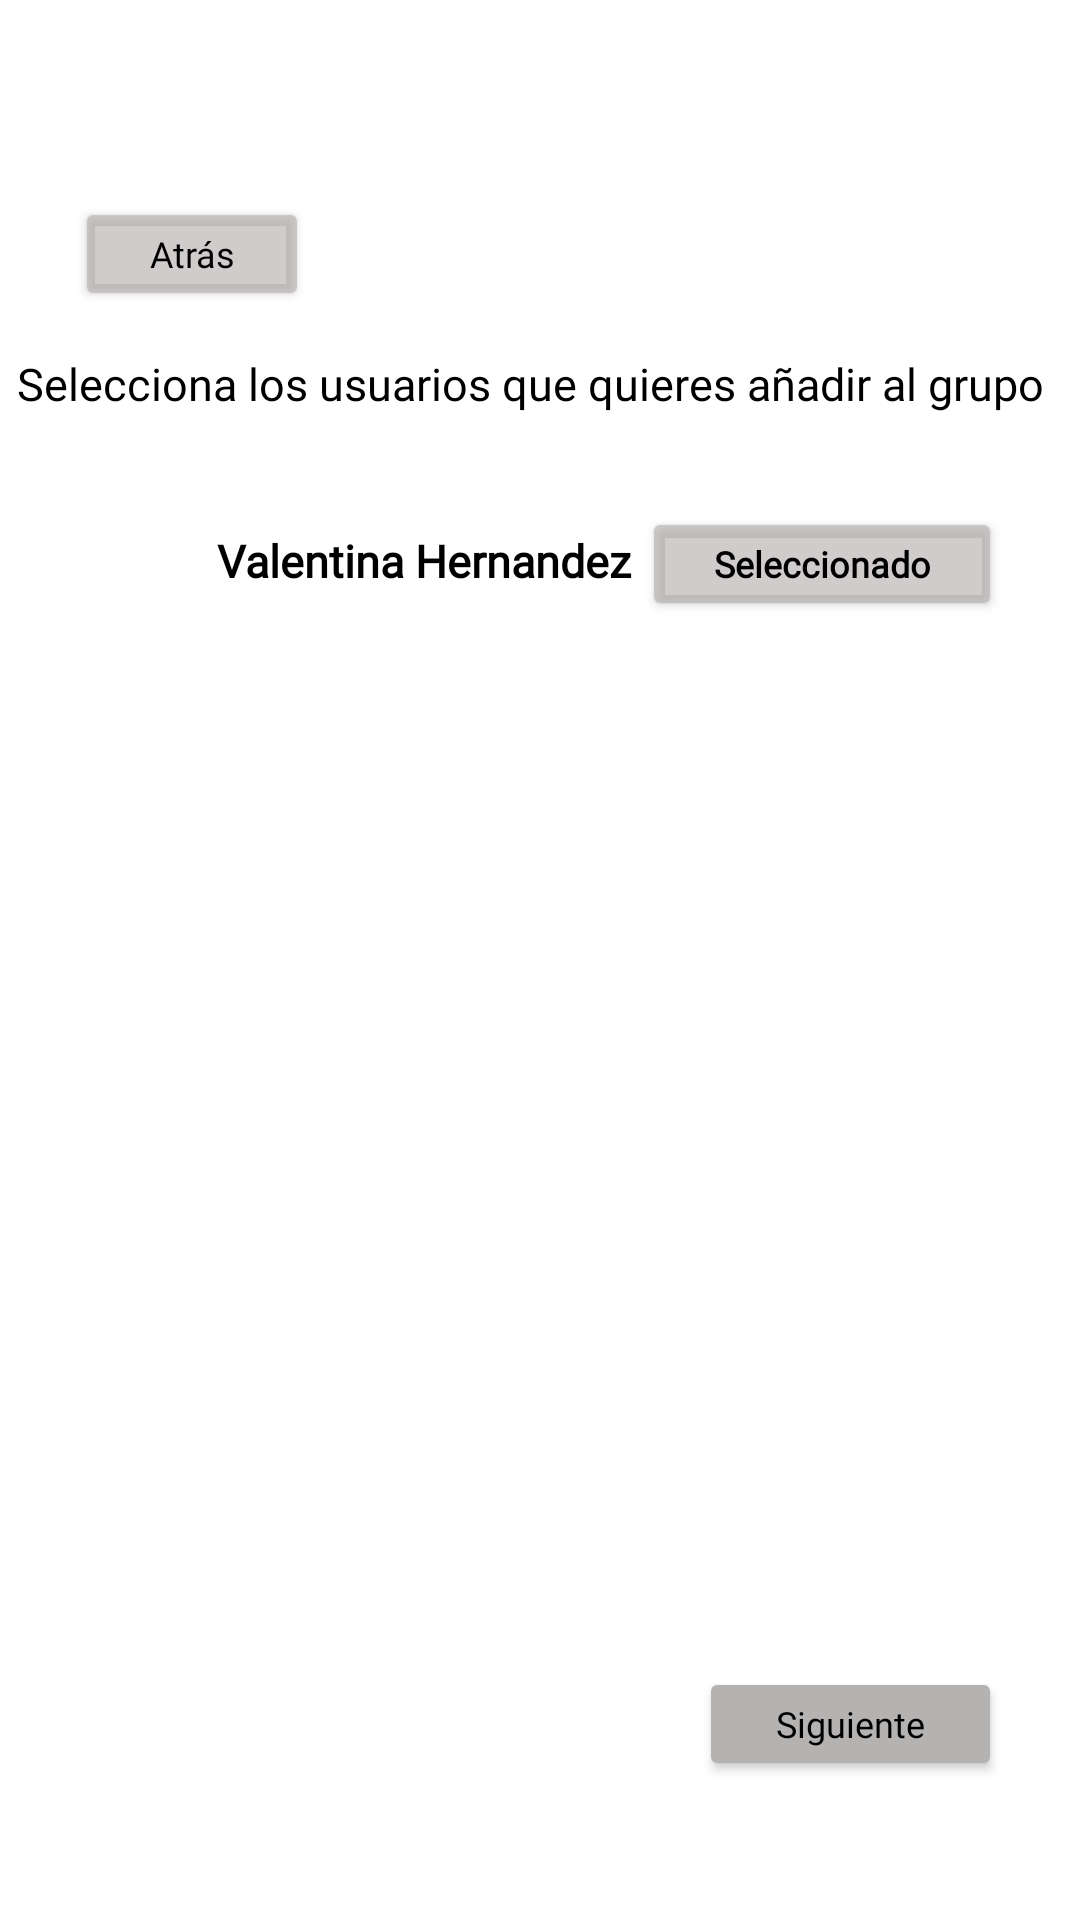

Android layout source for this screen:
<!-- AndroidManifest.xml: application theme Theme.Pruebas_proyecto -->
<!-- res/layout/fragment_seleccionado_integrantes.xml -->
<?xml version="1.0" encoding="utf-8"?>
<androidx.constraintlayout.widget.ConstraintLayout xmlns:android="http://schemas.android.com/apk/res/android"
    xmlns:app="http://schemas.android.com/apk/res-auto"
    xmlns:tools="http://schemas.android.com/tools"
    android:layout_width="match_parent"
    android:layout_height="match_parent"
    android:background="#FFFFFF"
    android:backgroundTint="#FFFFFF"
    android:foregroundTint="#FFFFFF"
    tools:context=".CrearFragment">

    <Button
        android:id="@+id/atras"
        android:layout_width="78dp"
        android:layout_height="38dp"
        android:backgroundTint="#9FB3ADAC"
        android:fontFamily="@font/news_cycle"
        android:textAllCaps="false"
        android:text="Atrás"
        android:textColor="@color/black"
        android:textSize="12sp"
        app:layout_constraintBottom_toBottomOf="parent"
        app:layout_constraintEnd_toEndOf="parent"
        app:layout_constraintHorizontal_bias="0.089"
        app:layout_constraintStart_toStartOf="parent"
        app:layout_constraintTop_toTopOf="parent"
        app:layout_constraintVertical_bias="0.109" />

    <TextView
        android:id="@+id/textView3"
        android:layout_width="349dp"
        android:layout_height="28dp"
        android:fontFamily="@font/news_cycle"
        android:text="Selecciona los usuarios que quieres añadir al grupo"
        android:textColor="@color/black"
        android:textSize="15sp"
        app:layout_constraintBottom_toBottomOf="parent"
        app:layout_constraintEnd_toEndOf="parent"
        app:layout_constraintStart_toStartOf="parent"
        app:layout_constraintTop_toTopOf="parent"
        app:layout_constraintVertical_bias="0.192" />

    <ImageView
        android:id="@+id/imageView"
        android:layout_width="53dp"
        android:layout_height="56dp"
        app:layout_constraintBottom_toBottomOf="parent"
        app:layout_constraintEnd_toEndOf="parent"
        app:layout_constraintHorizontal_bias="0.075"
        app:layout_constraintStart_toStartOf="parent"
        app:layout_constraintTop_toTopOf="parent"
        app:layout_constraintVertical_bias="0.275"
        app:srcCompat="@drawable/usuario" />

    <TextView
        android:id="@+id/textView4"
        android:layout_width="147dp"
        android:layout_height="22dp"
        android:fontFamily="@font/news_cycle"
        android:text="Valentina Hernandez"
        android:textColor="@color/black"
        android:textSize="15sp"
        android:textStyle="bold"
        app:layout_constraintBottom_toBottomOf="parent"
        app:layout_constraintEnd_toEndOf="parent"
        app:layout_constraintHorizontal_bias="0.34"
        app:layout_constraintStart_toStartOf="parent"
        app:layout_constraintTop_toTopOf="parent"
        app:layout_constraintVertical_bias="0.286" />

    <Button
        android:id="@+id/seleccionar"
        android:layout_width="120dp"
        android:layout_height="38dp"
        android:backgroundTint="#9FB3ADAC"
        android:fontFamily="@font/news_cycle"
        android:text="Seleccionado"
        android:textStyle="bold"
        android:textAllCaps="false"
        android:textColor="@color/black"
        android:textSize="12sp"
        app:layout_constraintBottom_toBottomOf="parent"
        app:layout_constraintEnd_toEndOf="parent"
        app:layout_constraintHorizontal_bias="0.891"
        app:layout_constraintStart_toStartOf="parent"
        app:layout_constraintTop_toTopOf="parent"
        app:layout_constraintVertical_bias="0.281" />

    <Button
        android:id="@+id/siguiente"
        android:layout_width="101dp"
        android:layout_height="38dp"
        android:backgroundTint="#B5B2B2"
        android:fontFamily="@font/news_cycle"
        android:text="Siguiente"
        android:textAllCaps="false"
        android:textColor="@color/black"
        android:textSize="12sp"
        app:layout_constraintBottom_toBottomOf="parent"
        app:layout_constraintEnd_toEndOf="parent"
        app:layout_constraintHorizontal_bias="0.9"
        app:layout_constraintStart_toStartOf="parent"
        app:layout_constraintTop_toTopOf="parent"
        app:layout_constraintVertical_bias="0.923" />

</androidx.constraintlayout.widget.ConstraintLayout>
<!-- resources referenced by this layout -->
<resources>
  <style name="Theme.Pruebas_proyecto" parent="Theme.MaterialComponents.DayNight.DarkActionBar">
          
          <item name="colorPrimary">@color/purple_500</item>
          <item name="colorPrimaryVariant">@color/purple_700</item>
          <item name="colorOnPrimary">@color/white</item>
          
          <item name="colorSecondary">@color/teal_200</item>
          <item name="colorSecondaryVariant">@color/teal_700</item>
          <item name="colorOnSecondary">@color/black</item>
          
          <item name="android:statusBarColor">?attr/colorPrimaryVariant</item>
          
      </style>
  <!-- not gathered from this repository: default colours our renderer supplied (Android Studio template values) -->
  <color name="purple_500">#FF6200EE</color>
  <color name="purple_700">#FF3700B3</color>
  <color name="teal_200">#FF03DAC5</color>
  <color name="teal_700">#FF018786</color>
  <color name="black">#FF000000</color>
  <color name="white">#FFFFFFFF</color>
</resources>
